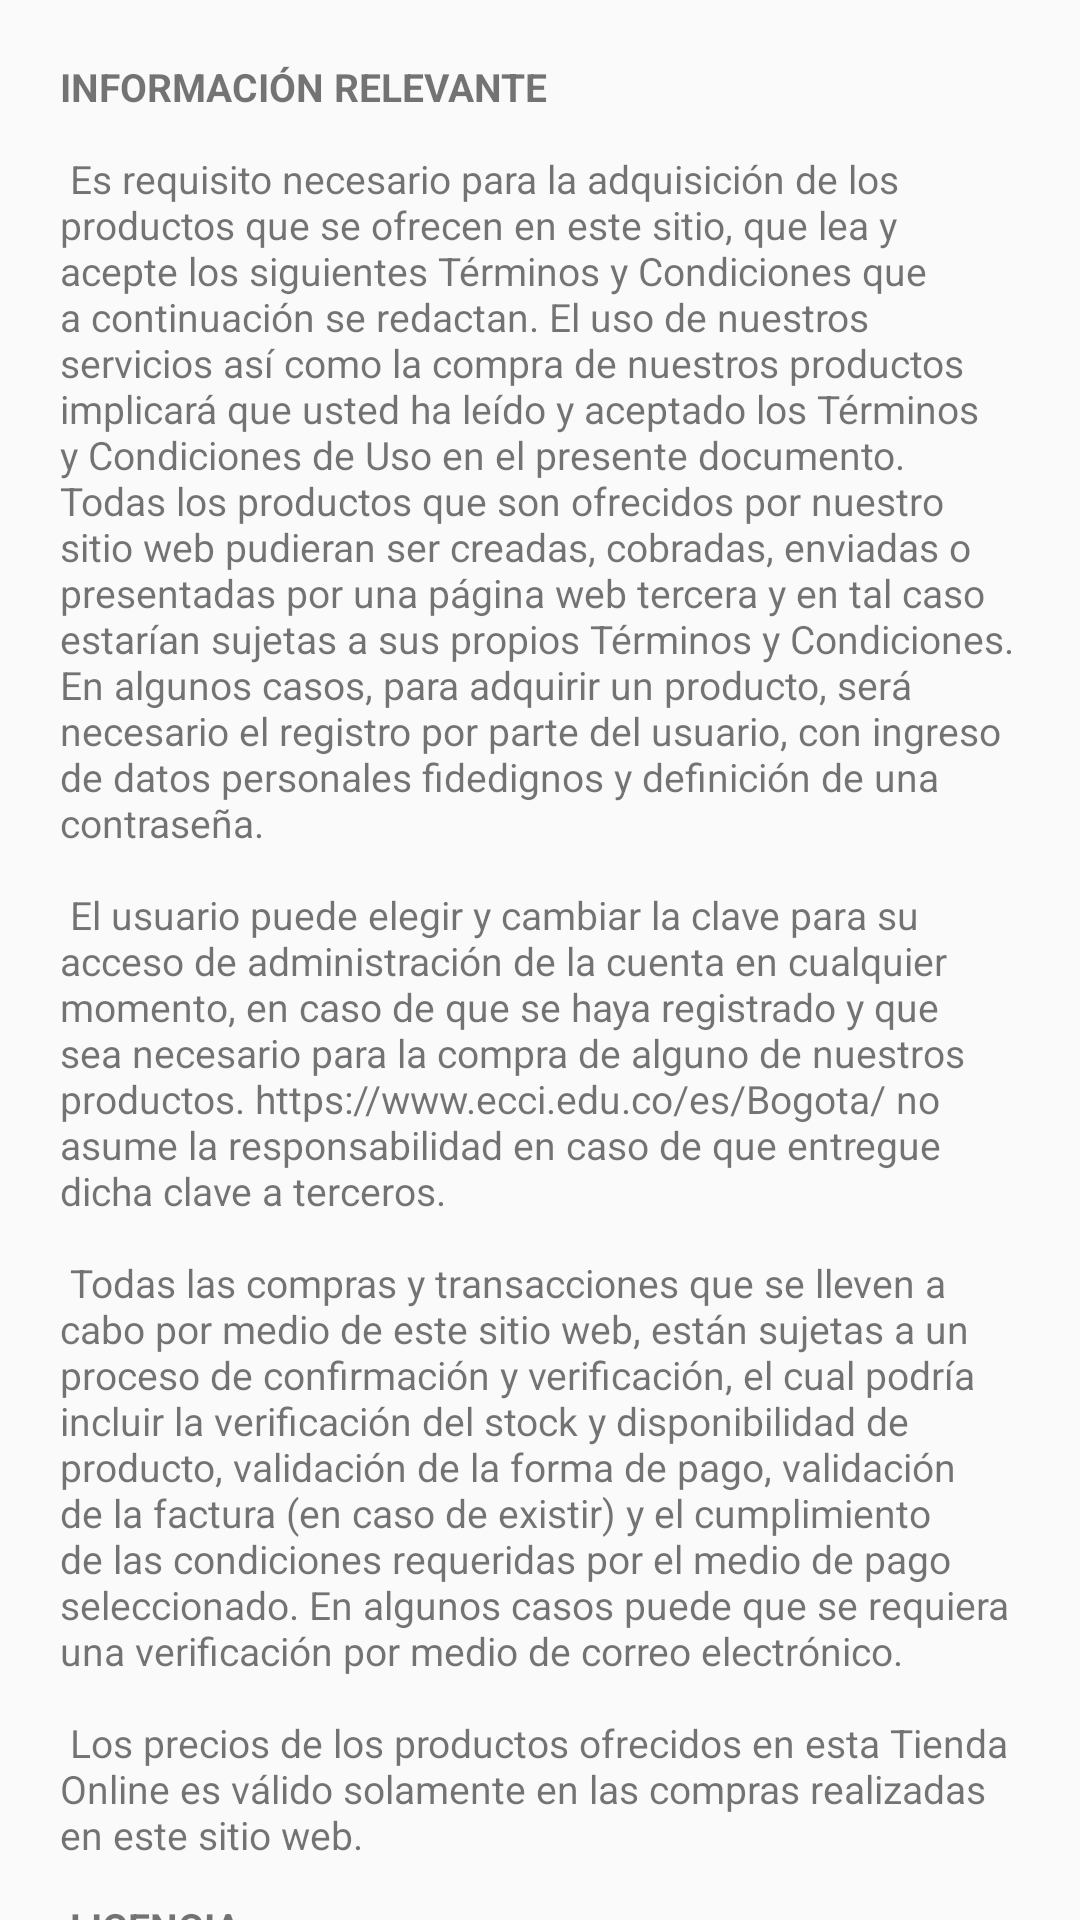

Write the Android layout XML for this screen, with the resource values it uses.
<!-- AndroidManifest.xml: application theme Theme.AppCompat.Light.DarkActionBar -->
<!-- res/layout/terms_and_conditions.xml -->
<?xml version="1.0" encoding="utf-8"?>
<RelativeLayout
    xmlns:android="http://schemas.android.com/apk/res/android"
    xmlns:tools="http://schemas.android.com/tools"
    android:layout_width="match_parent"
    android:layout_height="match_parent"
    tools:context=".MainActivity">

    
    <androidx.core.widget.NestedScrollView
        android:layout_width="match_parent"
        android:layout_height="match_parent">

        <LinearLayout
            android:orientation="vertical"
            android:layout_width="match_parent"
            android:layout_height="match_parent">

            <TextView
                android:id="@+id/content_tyc"
                android:layout_width="match_parent"
                android:layout_height="wrap_content"
                android:layout_marginTop="15dp"
                android:text="@string/content_tyc"
                android:textSize="13sp"
                android:layout_margin="20dp"
                />

        </LinearLayout>

    </androidx.core.widget.NestedScrollView>

</RelativeLayout>
<!-- resources referenced by this layout -->
<resources>

</resources>
